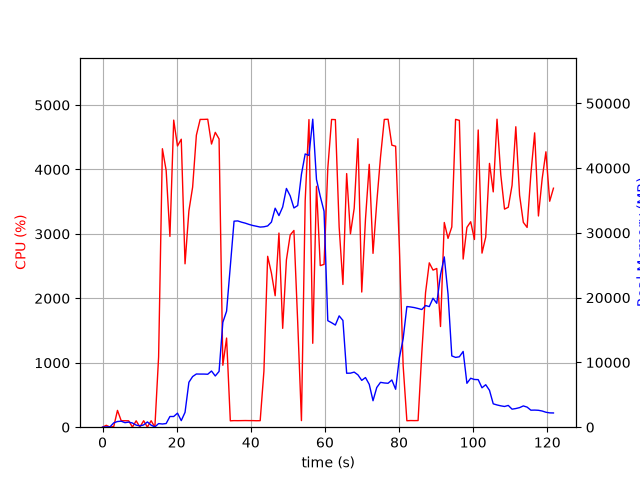

Data behind this chart, as committed beside it:
elapsed_time, nproc, cpu, mem_real, mem_virtual
3.504753112792969e-05, 1, 0.0, 7.699, 3185
1.006, 2, 29.8, 47.99, 160.6
2.014, 2, 1.0, 53.34, 165.4
3.022, 4, 10.9, 671, 2310
4.029, 4, 260.9, 876.7, 2611
5.037, 7, 100.2, 926.3, 4807
6.045, 3, 100.2, 700.3, 2027
7.053, 3, 99.3, 787.5, 2139
8.061, 7, 2.0, 648.8, 3026
9.07, 3, 99.1, 319.5, 1555
10.08, 3, 3.0, 215.1, 1475
11.09, 3, 100.1, 350.7, 1563
12.1, 8, 2.0, 810.5, 3465
13.11, 3, 100.2, 316.7, 1567
14.12, 2, 0.0, 42.78, 87.22
15.13, 1, 1091, 557.3, 4731
16.15, 1, 4322, 492.6, 4753
17.16, 1, 3986, 566.7, 4783
18.18, 1, 2961, 1652, 6619
19.2, 1, 4766, 1652, 6619
20.22, 1, 4364, 2168, 8163
21.24, 1, 4470, 1016, 8163
22.26, 1, 2536, 2293, 8735
23.3, 1, 3358, 6938, 15197
24.31, 1, 3726, 7819, 18269
25.32, 1, 4532, 8215, 18269
26.34, 1, 4777, 8203, 18269
27.36, 1, 4777, 8203, 18269
28.38, 1, 4780, 8175, 18269
29.4, 1, 4395, 8675, 18269
30.42, 1, 4576, 7909, 18269
31.44, 1, 4474, 8612, 20777
32.46, 1, 961.3, 16199, 32083
33.47, 1, 1384, 17915, 52563
34.47, 1, 99.2, 24847, 52563
35.48, 1, 102.2, 31810, 52563
36.49, 1, 101.3, 31848, 52563
37.5, 1, 102.2, 31655, 52563
38.51, 1, 103.2, 31506, 52563
39.51, 1, 102.3, 31310, 52563
40.52, 1, 102.2, 31145, 52563
41.53, 1, 100.3, 31025, 52563
42.53, 1, 101.3, 30898, 52563
43.54, 1, 870.6, 30942, 52563
44.55, 1, 2652, 31076, 52563
45.57, 1, 2392, 31666, 52563
46.57, 1, 2040, 33812, 52563
47.6, 1, 3013, 32675, 52563
48.6, 1, 1534, 33998, 77139
49.61, 1, 2598, 36862, 77139
50.63, 1, 2983, 35713, 77139
51.64, 1, 3054, 33848, 77139
52.66, 1, 1628, 34222, 77139
53.67, 1, 102.2, 39051, 77139
54.67, 1, 3513, 42187, 77139
55.69, 1, 4774, 41963, 77139
56.72, 1, 1302, 47553, 77977
57.72, 1, 3739, 38245, 77977
58.74, 1, 2508, 35642, 77977
59.76, 1, 2527, 33343, 77977
... 61 more rows
